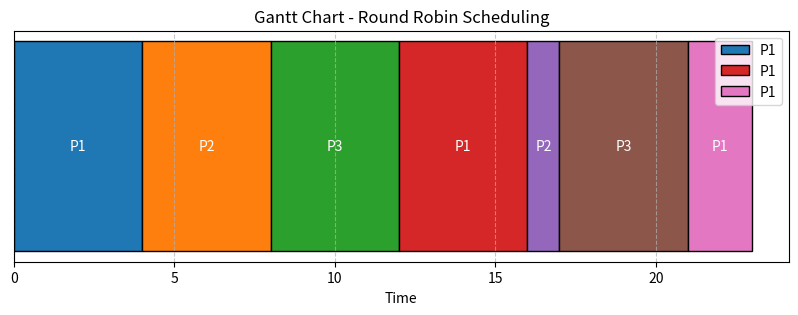

Python code for this plot:
import matplotlib.pyplot as plt

def RoundRobin(n, pid, at, bt, quantum):
    remaining_bt = bt.copy()  # Copy of burst times to track remaining burst times
    wt = [0] * n  # Waiting times for each process
    tt = [0] * n  # Turnaround times for each process
    ct = [0] * n  # Completion times for each process
    tottt = 0  # Total turnaround time
    totwt = 0  # Total waiting time
    t = 0  # Current time
    gantt_chart = []  # Gantt chart representation (process, start_time, duration)

    while True:
        done = True
        for i in range(n):
            if remaining_bt[i] > 0:
                done = False
                if remaining_bt[i] > quantum:
                    gantt_chart.append((pid[i], t, quantum))  # Record execution
                    t += quantum
                    remaining_bt[i] -= quantum
                else:
                    gantt_chart.append((pid[i], t, remaining_bt[i]))  # Record execution
                    t += remaining_bt[i]
                    remaining_bt[i] = 0
                    ct[i] = t
                    tt[i] = ct[i] - at[i]
                    wt[i] = tt[i] - bt[i]
                    tottt += tt[i]
                    totwt += wt[i]
        
        if done:
            break

    # Output Process Information
    print("\nProcess ID | AT | BT | CT | TT | WT")
    for i in range(n):
        print(f" {pid[i]}      {at[i]}  {bt[i]}  {ct[i]}  {tt[i]}  {wt[i]}")

    # Averages
    print(f"\nAverage Turnaround Time: {tottt / n:.2f}")
    print(f"Average Waiting Time: {totwt / n:.2f}")

    # Visual Gantt Chart
    plt.figure(figsize=(10, 3))
    for process, start, duration in gantt_chart:
        plt.barh(y=0, width=duration, left=start, edgecolor='black', label=f"P{process}" if process == gantt_chart[0][0] else "")
        plt.text(start + duration / 2, 0, f"P{process}", ha='center', va='center', color='white', fontsize=10)

    plt.yticks([])
    plt.xlabel("Time")
    plt.title("Gantt Chart - Round Robin Scheduling")
    plt.legend(loc='upper right')
    plt.grid(axis='x', linestyle='--', alpha=0.7)
    plt.show()


# Example usage
n = 3
pid = [1, 2, 3]
at = [0, 1, 2]
bt = [10, 5, 8]
quantum = 4
RoundRobin(n, pid, at, bt, quantum)